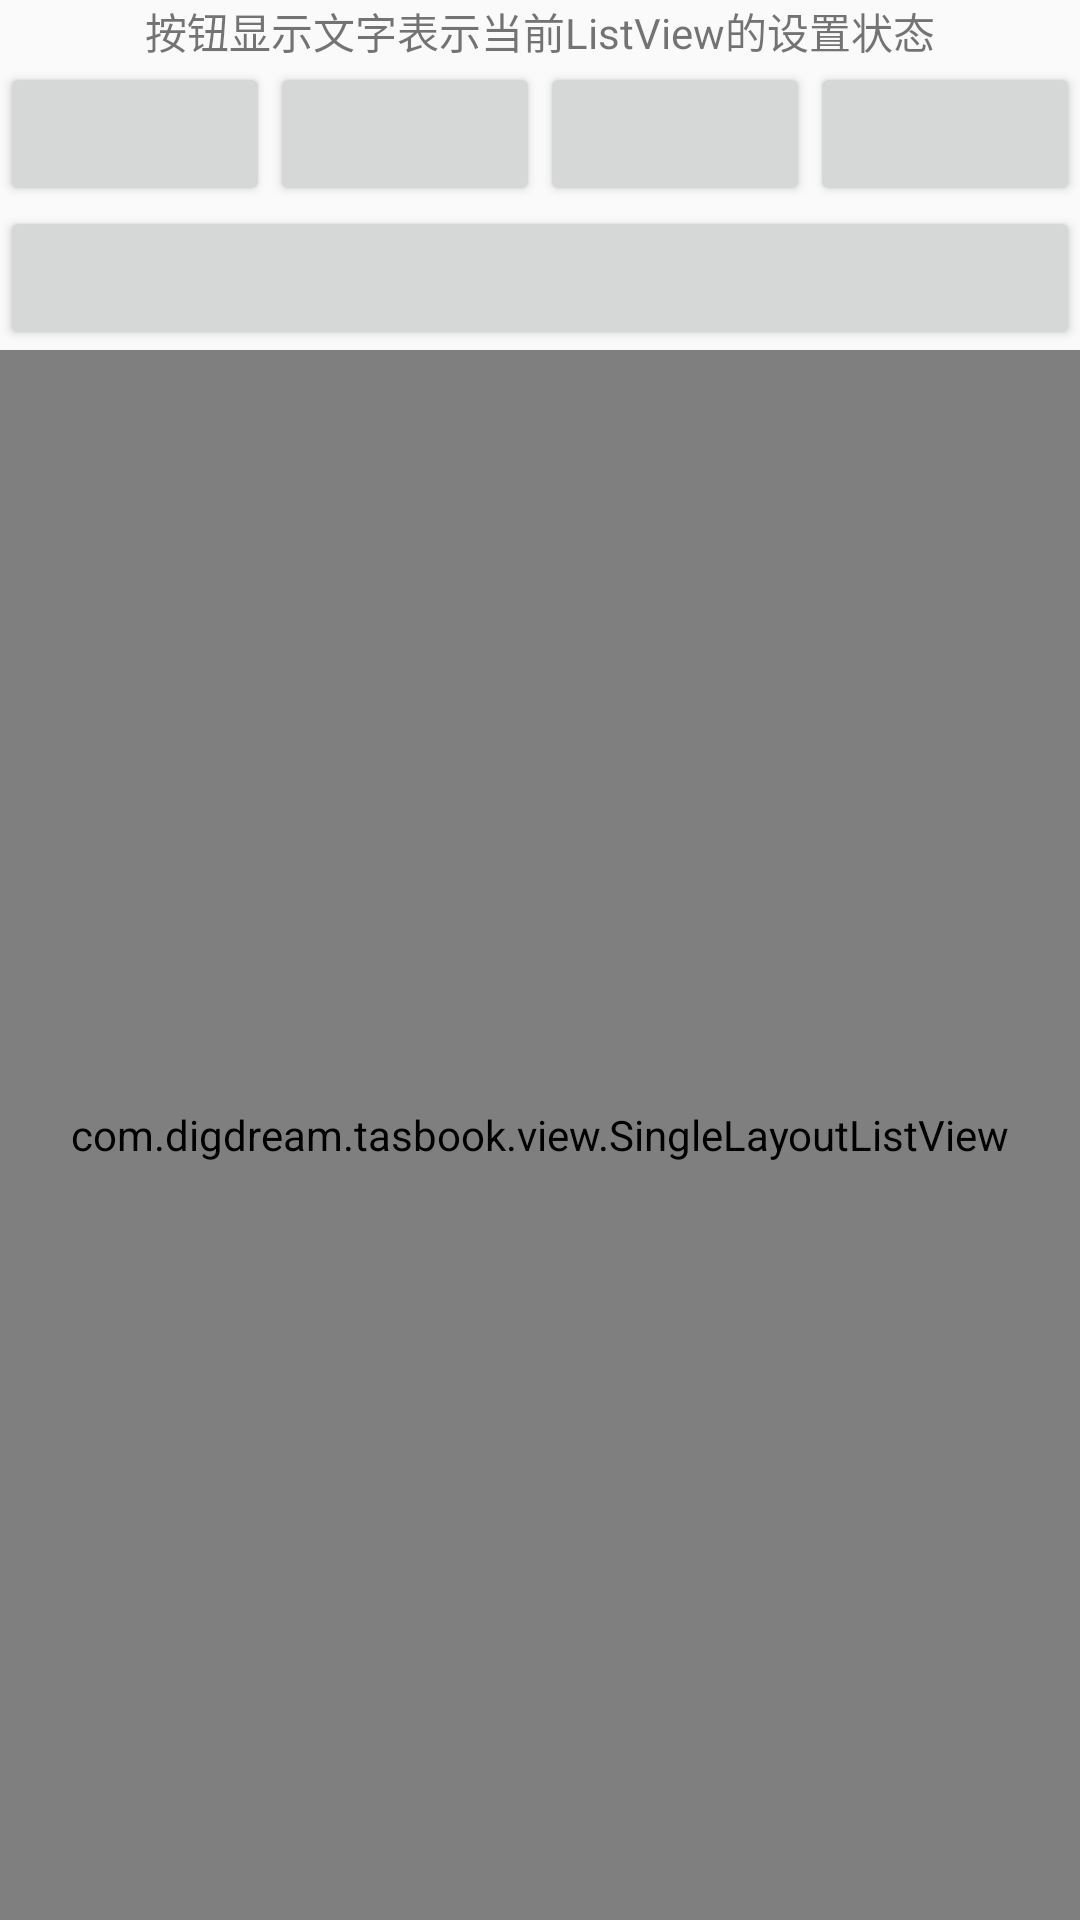

Android layout source for this screen:
<!-- AndroidManifest.xml: application theme AppTheme -->
<!-- res/layout/single_layout_activity.xml -->
<RelativeLayout xmlns:android="http://schemas.android.com/apk/res/android"
    xmlns:tools="http://schemas.android.com/tools"
    android:layout_width="match_parent"
    android:layout_height="match_parent"
    tools:context=".MainActivity" >

    <TextView
        android:id="@+id/titile"
        android:layout_width="match_parent"
        android:layout_height="wrap_content"
        android:gravity="center"
        android:text="@string/btn_state_title" />

    <LinearLayout
        android:id="@+id/flagLayout"
        android:layout_width="match_parent"
        android:layout_height="wrap_content"
        android:layout_below="@id/titile"
        android:orientation="horizontal" 
        android:gravity="center">

        <Button
            android:id="@+id/canPullRefBtn"
            android:layout_width="0dp"
            android:layout_height="wrap_content"
            android:layout_weight="1"
            android:padding="0.0dp"
            android:textSize="12sp" />

        <Button
            android:id="@+id/canLoadMoreFlagBtn"
            android:layout_width="0dp"
            android:layout_height="wrap_content"
            android:layout_weight="1"
            android:padding="0.0dp"
            android:textSize="12sp" />

        <Button
            android:id="@+id/autoLoadMoreFlagBtn"
            android:layout_width="0dp"
            android:layout_height="wrap_content"
            android:layout_weight="1"
            android:padding="0.0dp"
            android:textSize="12sp" />

        <Button
            android:id="@+id/isMoveToFirstItemBtn"
            android:layout_width="0dp"
            android:layout_height="wrap_content"
            android:layout_weight="1"
            android:padding="0.0dp"
            android:textSize="12sp" />
    </LinearLayout>

    <Button
        android:id="@+id/mIsDoRefreshOnWindowFocused"
        android:layout_width="match_parent"
        android:layout_height="wrap_content"
        android:layout_below="@id/flagLayout"
        android:padding="1dp"
        android:textSize="16sp" />

    <com.digdream.tasbook.view.SingleLayoutListView
        android:id="@+id/mListView"
        android:layout_width="match_parent"
        android:layout_height="match_parent"
        android:layout_below="@id/mIsDoRefreshOnWindowFocused"
        android:cacheColorHint="@android:color/transparent"
        android:fadingEdgeLength="0dp" />

</RelativeLayout>
<!-- resources referenced by this layout -->
<resources>
  <string name="btn_state_title">按钮显示文字表示当前ListView的设置状态</string>
  <style name="AppTheme" parent="AppBaseTheme">
          
      
   
      </style>
  <style name="AppBaseTheme" parent="Theme.AppCompat.Light">
          
      </style>
</resources>
